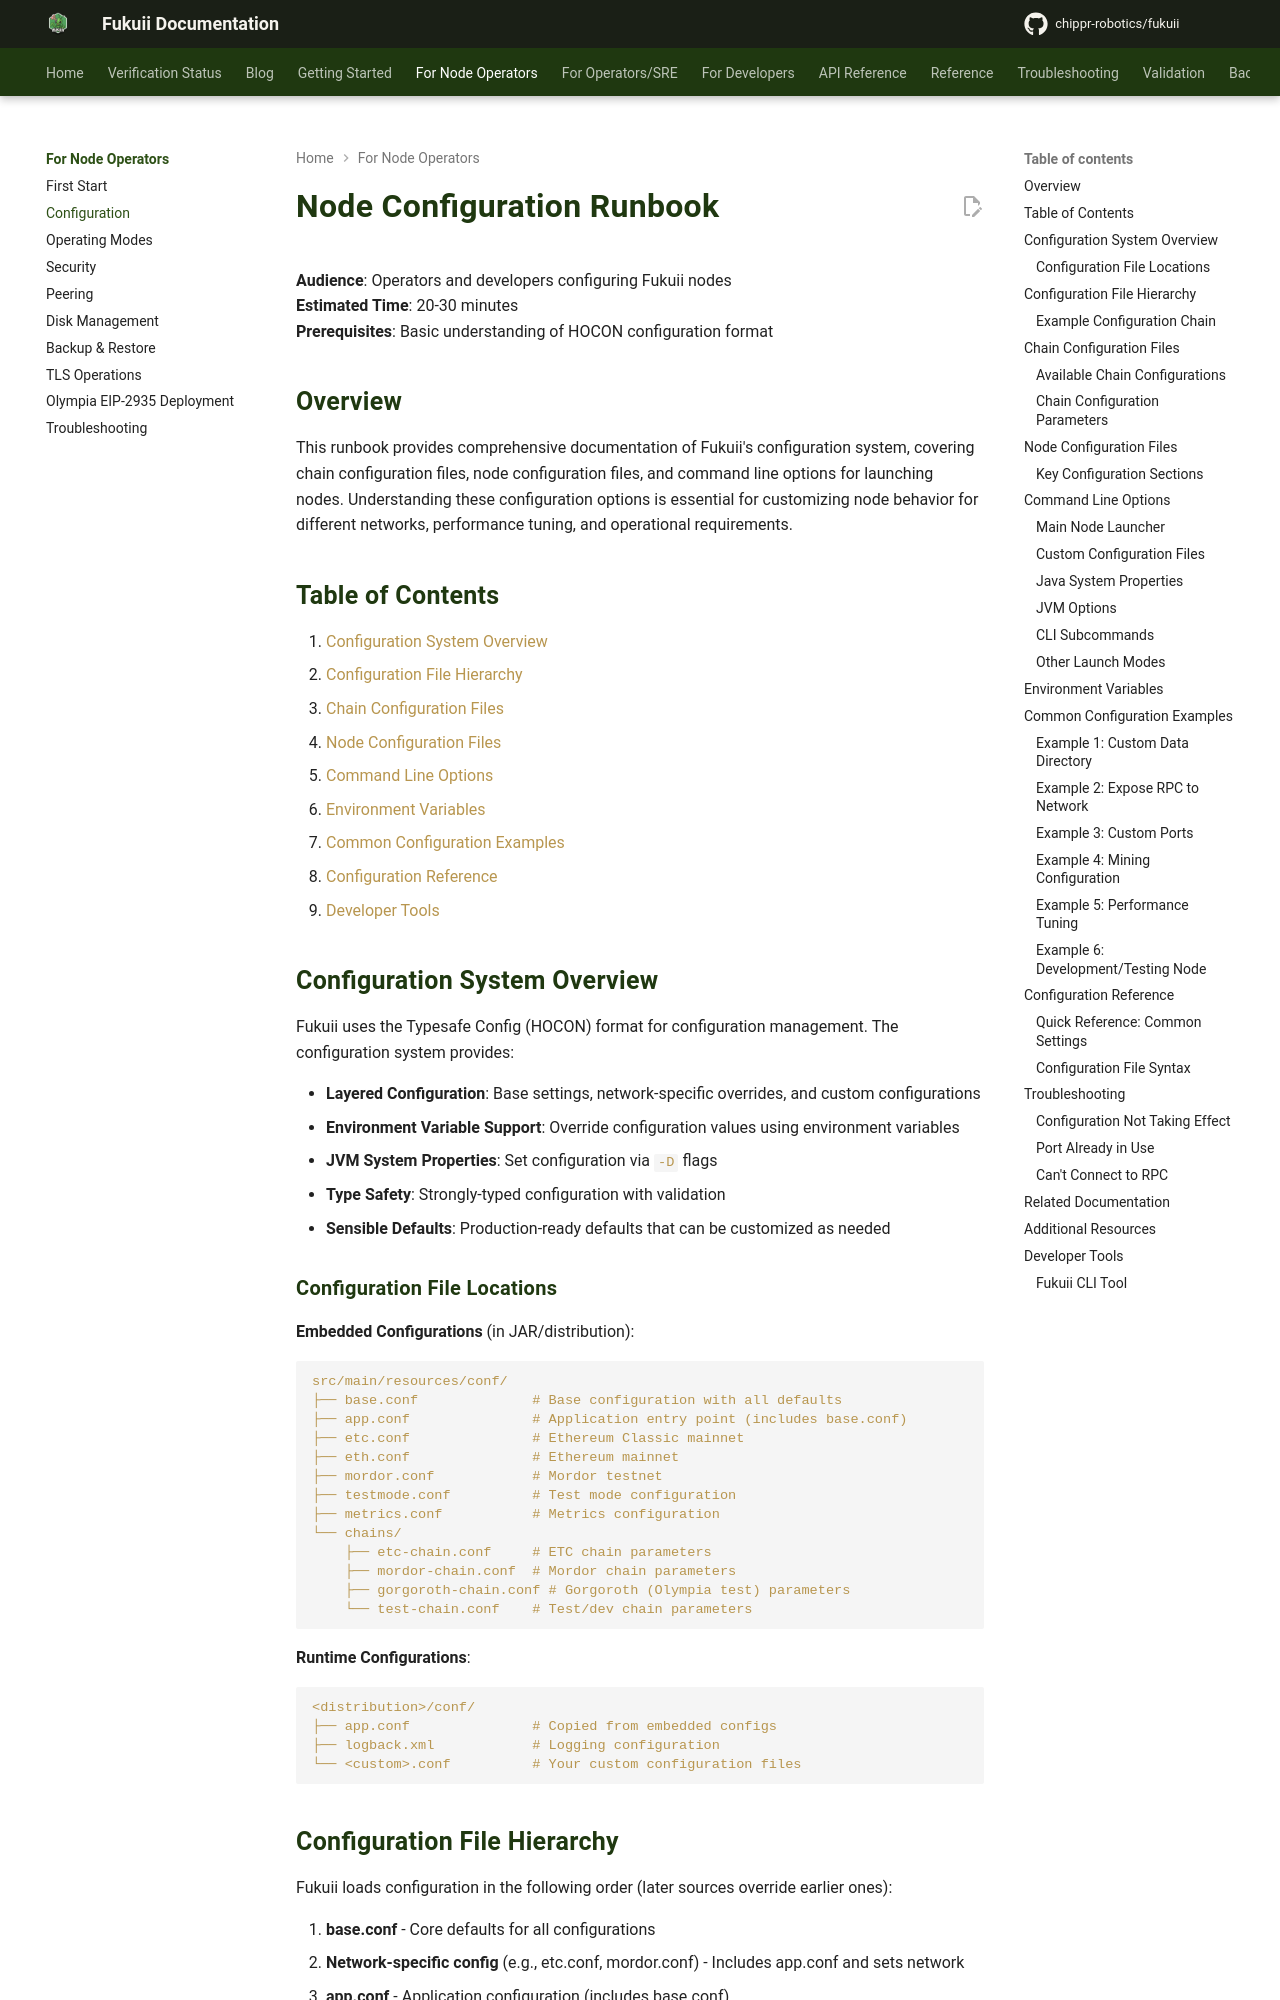

repository: chippr-robotics/fukuii · page: pr-preview/pr-2168/runbooks/node-configuration/index.html · generator: mkdocs

# Node Configuration Runbook

**Audience**: Operators and developers configuring Fukuii nodes  
**Estimated Time**: 20-30 minutes  
**Prerequisites**: Basic understanding of HOCON configuration format

## Overview

This runbook provides comprehensive documentation of Fukuii's configuration system, covering chain configuration files, node configuration files, and command line options for launching nodes. Understanding these configuration options is essential for customizing node behavior for different networks, performance tuning, and operational requirements.

## Table of Contents

1. [Configuration System Overview](#configuration-system-overview)
2. [Configuration File Hierarchy](#configuration-file-hierarchy)
3. [Chain Configuration Files](#chain-configuration-files)
4. [Node Configuration Files](#node-configuration-files)
5. [Command Line Options](#command-line-options)
6. [Environment Variables](#environment-variables)
7. [Common Configuration Examples](#common-configuration-examples)
8. [Configuration Reference](#configuration-reference)
9. [Developer Tools](#developer-tools)

## Configuration System Overview

Fukuii uses the Typesafe Config (HOCON) format for configuration management. The configuration system provides:

- **Layered Configuration**: Base settings, network-specific overrides, and custom configurations
- **Environment Variable Support**: Override configuration values using environment variables
- **JVM System Properties**: Set configuration via `-D` flags
- **Type Safety**: Strongly-typed configuration with validation
- **Sensible Defaults**: Production-ready defaults that can be customized as needed
